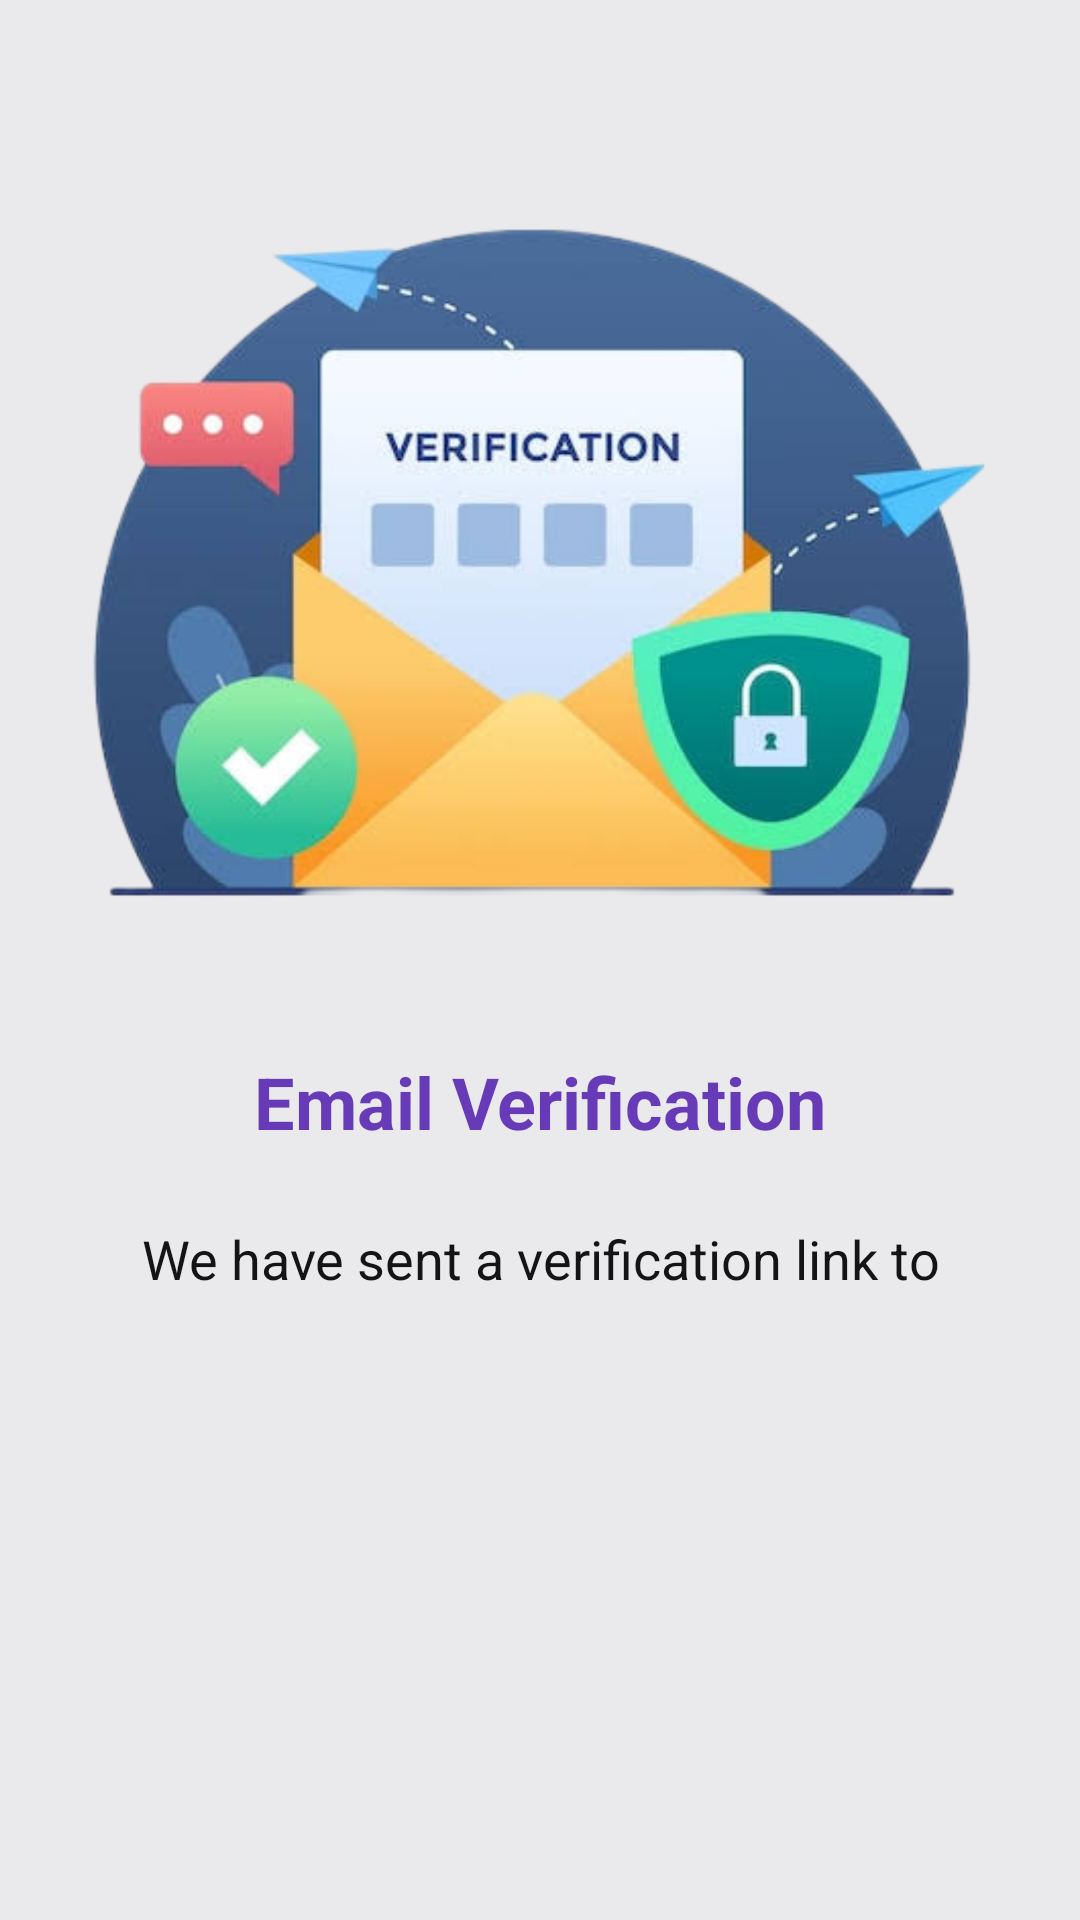

Here is an Android app screen rendered from its layout file. Give the layout XML and the strings, colors and styles it references.
<!-- AndroidManifest.xml: application theme Theme.Design.NoActionBar -->
<!-- res/layout/activity_verify_email.xml -->
<?xml version="1.0" encoding="utf-8"?>
<androidx.constraintlayout.widget.ConstraintLayout xmlns:android="http://schemas.android.com/apk/res/android"
    xmlns:app="http://schemas.android.com/apk/res-auto"
    xmlns:tools="http://schemas.android.com/tools"
    android:layout_width="match_parent"
    android:layout_height="match_parent"
    android:background="#ECEBED"
    android:backgroundTint="#EAE9EC"
    tools:context=".VerifyEmail">

    <ImageView
        android:id="@+id/imageView5"
        android:layout_width="0dp"
        android:layout_height="295dp"
        android:layout_marginTop="40dp"
        app:layout_constraintEnd_toEndOf="parent"
        app:layout_constraintHorizontal_bias="0.0"
        app:layout_constraintStart_toStartOf="parent"
        app:layout_constraintTop_toTopOf="parent"
        app:srcCompat="@drawable/email_link" />

    <TextView
        android:id="@+id/textView6"
        android:layout_width="0dp"
        android:layout_height="wrap_content"
        android:layout_marginTop="16dp"
        android:text="@string/email_verification"
        android:textAlignment="center"
        android:textColor="#673AB7"
        android:textColorHighlight="#FFFFFF"
        android:textSize="24sp"
        android:textStyle="bold"
        app:layout_constraintEnd_toEndOf="parent"
        app:layout_constraintHorizontal_bias="0.0"
        app:layout_constraintStart_toStartOf="parent"
        app:layout_constraintTop_toBottomOf="@+id/imageView5" />

    <TextView
        android:id="@+id/email_ms"
        android:layout_width="0dp"
        android:layout_height="wrap_content"
        android:layout_marginTop="24dp"
        android:gravity="center"
        android:text="@string/email_ms2"
        android:textAlignment="center"
        android:textColor="#E9000000"
        android:textColorHighlight="#FFFFFF"
        android:textSize="18sp"
        app:layout_constraintEnd_toEndOf="parent"
        app:layout_constraintHorizontal_bias="0.0"
        app:layout_constraintStart_toStartOf="parent"
        app:layout_constraintTop_toBottomOf="@+id/textView6" />

    <TextView
        android:id="@+id/verify_email"
        android:layout_width="wrap_content"
        android:layout_height="wrap_content"
        android:gravity="center"
        android:textAlignment="center"
        android:textColor="#E9000000"
        android:textColorHighlight="#FFFFFF"
        android:textSize="18sp"
        android:textStyle="bold"
        app:layout_constraintBottom_toBottomOf="parent"
        app:layout_constraintEnd_toEndOf="parent"
        app:layout_constraintHorizontal_bias="0.498"
        app:layout_constraintStart_toStartOf="parent"
        app:layout_constraintTop_toBottomOf="@+id/email_ms"
        app:layout_constraintVertical_bias="0.025" />
</androidx.constraintlayout.widget.ConstraintLayout>
<!-- resources referenced by this layout -->
<resources>
  <!-- drawable email_link: png bitmap (drawable-v24, 787400 bytes) -->
  <string name="email_ms2">We have sent a verification link to</string>
  <string name="email_verification">Email Verification</string>
</resources>
